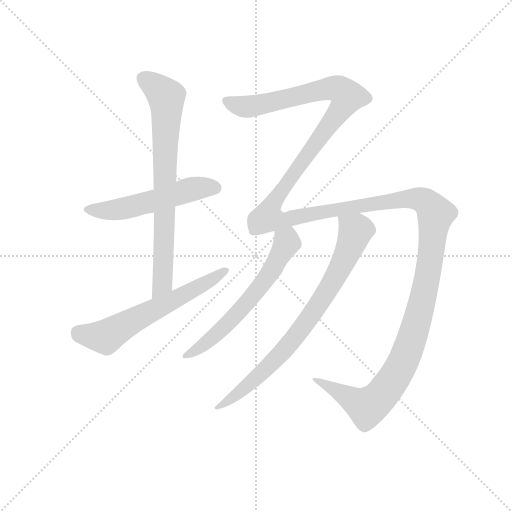
t = 0.00 s
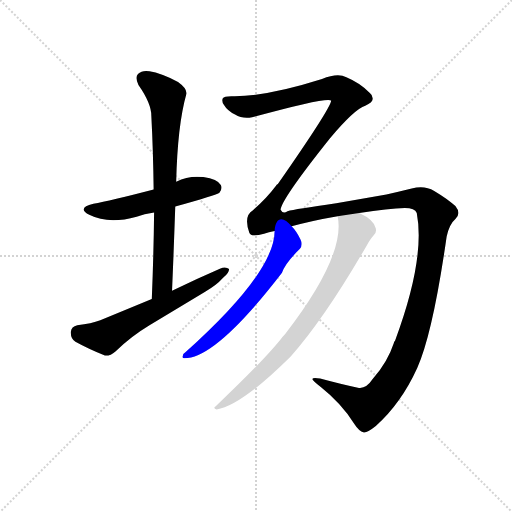
t = 4.79 s
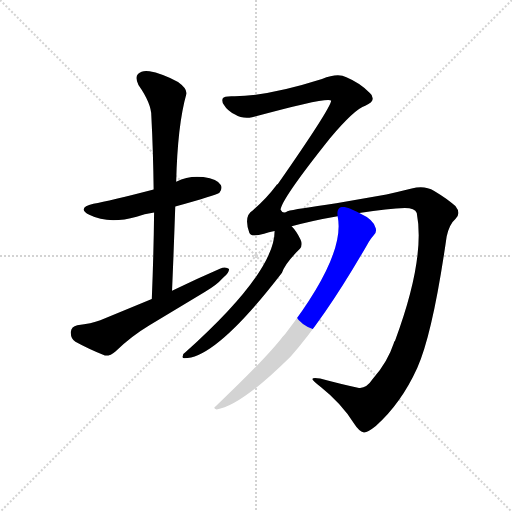
t = 5.06 s
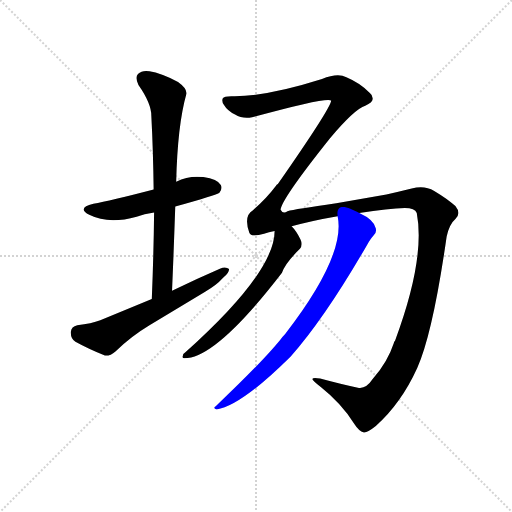
t = 5.34 s
t = 5.61 s: frame unchanged from t = 5.34 s, image omitted
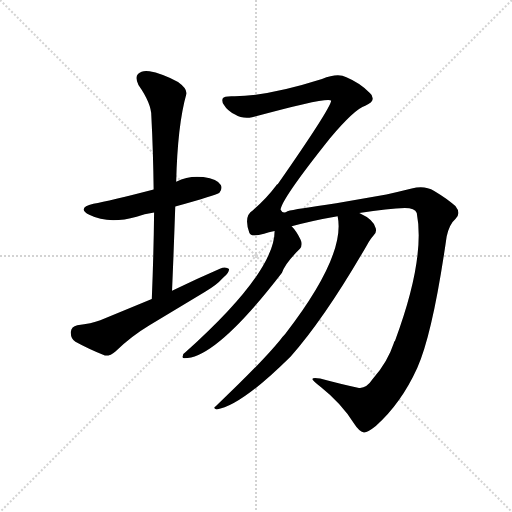
t = 6.51 s

The animated SVG that drew these frames (rendered in a browser with its animation timeline set to each time). Animation: 6 CSS @keyframes rules; one cycle of 6.51 s.

<svg version="1.1" viewBox="0 0 1024 1024" xmlns="http://www.w3.org/2000/svg">
  <g stroke="lightgray" stroke-dasharray="1,1" stroke-width="1" transform="scale(4, 4)">
    <line x1="0" y1="0" x2="256" y2="256"></line>
    <line x1="256" y1="0" x2="0" y2="256"></line>
    <line x1="128" y1="0" x2="128" y2="256"></line>
    <line x1="0" y1="128" x2="256" y2="128"></line>
  </g>
  <g transform="scale(0.92, -0.92) translate(60, -850)">
    <style type="text/css">
      
        @keyframes keyframes0 {
          from {
            stroke: blue;
            stroke-dashoffset: 537;
            stroke-width: 128;
          }
          64% {
            animation-timing-function: step-end;
            stroke: blue;
            stroke-dashoffset: 0;
            stroke-width: 128;
          }
          to {
            stroke: black;
            stroke-width: 1024;
          }
        }
        #make-me-a-hanzi-animation-0 {
          animation: keyframes0 0.68701171875s both;
          animation-delay: 0s;
          animation-timing-function: linear;
        }
      
        @keyframes keyframes1 {
          from {
            stroke: blue;
            stroke-dashoffset: 757;
            stroke-width: 128;
          }
          71% {
            animation-timing-function: step-end;
            stroke: blue;
            stroke-dashoffset: 0;
            stroke-width: 128;
          }
          to {
            stroke: black;
            stroke-width: 1024;
          }
        }
        #make-me-a-hanzi-animation-1 {
          animation: keyframes1 0.8660481770833334s both;
          animation-delay: 0.68701171875s;
          animation-timing-function: linear;
        }
      
        @keyframes keyframes2 {
          from {
            stroke: blue;
            stroke-dashoffset: 616;
            stroke-width: 128;
          }
          67% {
            animation-timing-function: step-end;
            stroke: blue;
            stroke-dashoffset: 0;
            stroke-width: 128;
          }
          to {
            stroke: black;
            stroke-width: 1024;
          }
        }
        #make-me-a-hanzi-animation-2 {
          animation: keyframes2 0.7513020833333334s both;
          animation-delay: 1.5530598958333335s;
          animation-timing-function: linear;
        }
      
        @keyframes keyframes3 {
          from {
            stroke: blue;
            stroke-dashoffset: 1815;
            stroke-width: 128;
          }
          86% {
            animation-timing-function: step-end;
            stroke: blue;
            stroke-dashoffset: 0;
            stroke-width: 128;
          }
          to {
            stroke: black;
            stroke-width: 1024;
          }
        }
        #make-me-a-hanzi-animation-3 {
          animation: keyframes3 1.7270507812499998s both;
          animation-delay: 2.304361979166667s;
          animation-timing-function: linear;
        }
      
        @keyframes keyframes4 {
          from {
            stroke: blue;
            stroke-dashoffset: 619;
            stroke-width: 128;
          }
          67% {
            animation-timing-function: step-end;
            stroke: blue;
            stroke-dashoffset: 0;
            stroke-width: 128;
          }
          to {
            stroke: black;
            stroke-width: 1024;
          }
        }
        #make-me-a-hanzi-animation-4 {
          animation: keyframes4 0.7537434895833334s both;
          animation-delay: 4.031412760416667s;
          animation-timing-function: linear;
        }
      
        @keyframes keyframes5 {
          from {
            stroke: blue;
            stroke-dashoffset: 791;
            stroke-width: 128;
          }
          72% {
            animation-timing-function: step-end;
            stroke: blue;
            stroke-dashoffset: 0;
            stroke-width: 128;
          }
          to {
            stroke: black;
            stroke-width: 1024;
          }
        }
        #make-me-a-hanzi-animation-5 {
          animation: keyframes5 0.8937174479166666s both;
          animation-delay: 4.78515625s;
          animation-timing-function: linear;
        }
      
    </style>
    
      <path d="M 321 401 Q 411 426 417 431 Q 424 440 420 448 Q 413 460 382 465 Q 351 469 323 455 L 274 438 Q 178 413 143 407 Q 106 398 134 383 Q 176 362 237 379 Q 253 385 275 388 L 321 401 Z" fill="lightgray"></path>
    
      <path d="M 314 218 Q 318 312 321 401 L 323 455 Q 326 578 345 645 Q 348 657 327 672 Q 290 691 265 695 Q 249 698 240 689 Q 233 682 241 665 Q 269 625 269 598 Q 273 522 274 438 L 275 388 Q 274 298 270 200 C 269 170 313 188 314 218 Z" fill="lightgray"></path>
    
      <path d="M 270 200 L 158 154 Q 139 147 108 143 Q 95 140 94 129 Q 93 114 104 107 Q 131 92 168 77 Q 180 76 191 86 Q 225 119 265 143 L 386 216 Q 410 229 425 246 Q 438 256 438 265 Q 431 271 418 266 Q 367 244 314 218 L 270 200 Z" fill="lightgray"></path>
    
      <path d="M 751 27 Q 735 3 718 7 Q 684 14 636 27 Q 620 30 619 26 Q 620 22 638 8 Q 681 -26 710 -71 Q 720 -87 731 -90 Q 738 -91 757 -76 Q 812 -27 847 50 Q 881 126 911 336 Q 917 363 930 374 Q 943 386 930 402 Q 914 417 884 435 Q 862 448 835 440 Q 807 433 780 427 L 671 408 Q 581 395 565 391 Q 555 384 550 394 Q 551 416 657 549 Q 711 613 734 620 Q 750 627 750 634 Q 751 643 744 648 Q 722 670 693 682 Q 674 692 640 678 Q 517 639 443 641 Q 427 641 424 636 Q 421 630 427 622 Q 434 610 451 601 Q 467 591 488 595 Q 656 641 660 631 Q 657 612 544 450 Q 541 449 540 446 Q 519 418 490 393 Q 469 381 482 344 Q 485 334 514 342 Q 524 346 537 348 L 574 358 Q 616 370 674 380 L 721 387 Q 785 397 820 398 Q 842 398 846 387 Q 865 288 799 110 Q 796 107 796 104 Q 783 64 751 27 Z" fill="lightgray"></path>
    
      <path d="M 537 348 Q 537 258 343 84 Q 337 81 337 75 Q 336 71 341 71 Q 410 71 553 257 Q 560 278 592 309 Q 599 318 593 330 Q 584 348 574 358 C 555 381 539 378 537 348 Z" fill="lightgray"></path>
    
      <path d="M 674 380 Q 692 295 560 124 Q 554 118 549 111 Q 509 62 409 -33 Q 402 -37 411 -40 Q 463 -33 572 75 Q 647 160 737 316 Q 746 332 752 338 Q 759 344 757 353 Q 754 372 721 387 C 695 401 670 410 674 380 Z" fill="lightgray"></path>
    
    
      <clipPath id="make-me-a-hanzi-clip-0">
        <path d="M 321 401 Q 411 426 417 431 Q 424 440 420 448 Q 413 460 382 465 Q 351 469 323 455 L 274 438 Q 178 413 143 407 Q 106 398 134 383 Q 176 362 237 379 Q 253 385 275 388 L 321 401 Z"></path>
      </clipPath>
      <path clip-path="url(#make-me-a-hanzi-clip-0)" d="M 135 396 L 208 396 L 362 440 L 410 440" fill="none" id="make-me-a-hanzi-animation-0" stroke-dasharray="409 818" stroke-linecap="round"></path>
    
      <clipPath id="make-me-a-hanzi-clip-1">
        <path d="M 314 218 Q 318 312 321 401 L 323 455 Q 326 578 345 645 Q 348 657 327 672 Q 290 691 265 695 Q 249 698 240 689 Q 233 682 241 665 Q 269 625 269 598 Q 273 522 274 438 L 275 388 Q 274 298 270 200 C 269 170 313 188 314 218 Z"></path>
      </clipPath>
      <path clip-path="url(#make-me-a-hanzi-clip-1)" d="M 252 679 L 292 650 L 302 636 L 293 233 L 275 208" fill="none" id="make-me-a-hanzi-animation-1" stroke-dasharray="629 1258" stroke-linecap="round"></path>
    
      <clipPath id="make-me-a-hanzi-clip-2">
        <path d="M 270 200 L 158 154 Q 139 147 108 143 Q 95 140 94 129 Q 93 114 104 107 Q 131 92 168 77 Q 180 76 191 86 Q 225 119 265 143 L 386 216 Q 410 229 425 246 Q 438 256 438 265 Q 431 271 418 266 Q 367 244 314 218 L 270 200 Z"></path>
      </clipPath>
      <path clip-path="url(#make-me-a-hanzi-clip-2)" d="M 110 128 L 170 118 L 432 262" fill="none" id="make-me-a-hanzi-animation-2" stroke-dasharray="488 976" stroke-linecap="round"></path>
    
      <clipPath id="make-me-a-hanzi-clip-3">
        <path d="M 751 27 Q 735 3 718 7 Q 684 14 636 27 Q 620 30 619 26 Q 620 22 638 8 Q 681 -26 710 -71 Q 720 -87 731 -90 Q 738 -91 757 -76 Q 812 -27 847 50 Q 881 126 911 336 Q 917 363 930 374 Q 943 386 930 402 Q 914 417 884 435 Q 862 448 835 440 Q 807 433 780 427 L 671 408 Q 581 395 565 391 Q 555 384 550 394 Q 551 416 657 549 Q 711 613 734 620 Q 750 627 750 634 Q 751 643 744 648 Q 722 670 693 682 Q 674 692 640 678 Q 517 639 443 641 Q 427 641 424 636 Q 421 630 427 622 Q 434 610 451 601 Q 467 591 488 595 Q 656 641 660 631 Q 657 612 544 450 Q 541 449 540 446 Q 519 418 490 393 Q 469 381 482 344 Q 485 334 514 342 Q 524 346 537 348 L 574 358 Q 616 370 674 380 L 721 387 Q 785 397 820 398 Q 842 398 846 387 Q 865 288 799 110 Q 796 107 796 104 Q 783 64 751 27 Z"></path>
      </clipPath>
      <path clip-path="url(#make-me-a-hanzi-clip-3)" d="M 432 630 L 454 621 L 497 619 L 658 658 L 678 655 L 696 640 L 636 548 L 562 454 L 531 405 L 525 376 L 563 373 L 638 390 L 846 418 L 874 404 L 887 385 L 870 249 L 847 152 L 818 67 L 782 7 L 738 -35 L 623 24" fill="none" id="make-me-a-hanzi-animation-3" stroke-dasharray="1687 3374" stroke-linecap="round"></path>
    
      <clipPath id="make-me-a-hanzi-clip-4">
        <path d="M 537 348 Q 537 258 343 84 Q 337 81 337 75 Q 336 71 341 71 Q 410 71 553 257 Q 560 278 592 309 Q 599 318 593 330 Q 584 348 574 358 C 555 381 539 378 537 348 Z"></path>
      </clipPath>
      <path clip-path="url(#make-me-a-hanzi-clip-4)" d="M 545 343 L 563 327 L 562 319 L 502 220 L 402 116 L 343 77" fill="none" id="make-me-a-hanzi-animation-4" stroke-dasharray="491 982" stroke-linecap="round"></path>
    
      <clipPath id="make-me-a-hanzi-clip-5">
        <path d="M 674 380 Q 692 295 560 124 Q 554 118 549 111 Q 509 62 409 -33 Q 402 -37 411 -40 Q 463 -33 572 75 Q 647 160 737 316 Q 746 332 752 338 Q 759 344 757 353 Q 754 372 721 387 C 695 401 670 410 674 380 Z"></path>
      </clipPath>
      <path clip-path="url(#make-me-a-hanzi-clip-5)" d="M 683 376 L 713 348 L 691 290 L 642 202 L 536 64 L 458 -5 L 414 -35" fill="none" id="make-me-a-hanzi-animation-5" stroke-dasharray="663 1326" stroke-linecap="round"></path>
    
  </g>
</svg>
